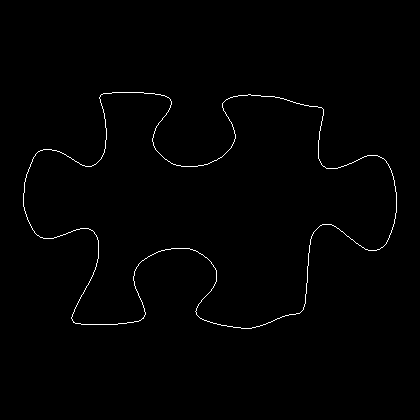

Values plotted in this chart, from the file beside it:
23, 193
23, 194
23, 195
23, 196
23, 197
23, 198
23, 199
23, 200
23, 201
23, 202
23, 203
23, 204
23, 205
23, 206
24, 207
24, 208
24, 209
24, 210
25, 211
25, 212
25, 213
26, 214
26, 215
26, 216
27, 217
27, 218
27, 219
28, 220
28, 221
29, 222
29, 223
30, 224
30, 225
31, 226
31, 227
32, 228
32, 229
33, 230
34, 231
34, 232
35, 233
36, 234
37, 235
38, 235
39, 236
40, 237
41, 237
42, 237
43, 238
44, 238
45, 238
46, 238
47, 238
48, 238
49, 238
50, 238
51, 238
52, 238
53, 238
54, 237
55, 237
... 1,345 more rows
